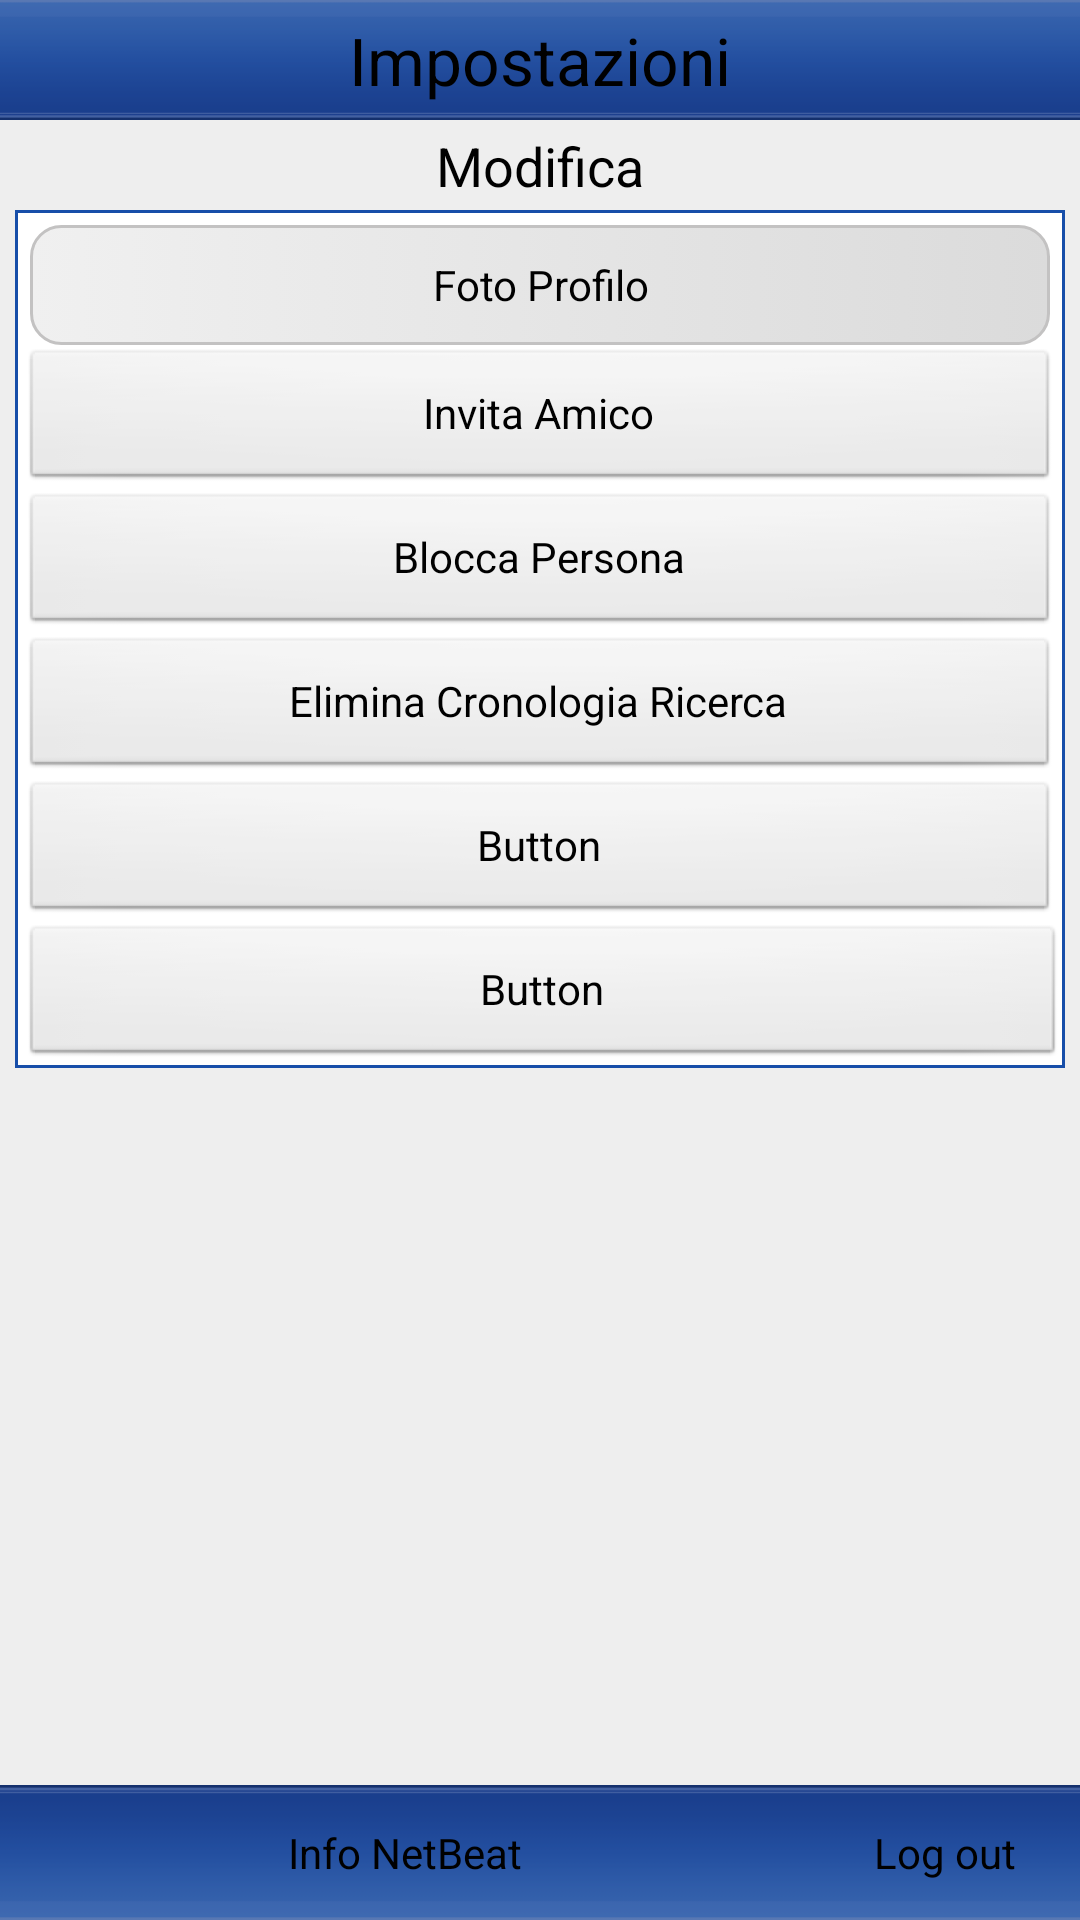

This screen was rendered from an Android layout file. Write that file and the resources it references.
<!-- AndroidManifest.xml: application theme AppTheme -->
<!-- res/layout/impostazioni.xml -->
<?xml version="1.0" encoding="utf-8"?>
<LinearLayout android:id="@+id/LinearLayout1"
    android:layout_width="match_parent"
    android:layout_height="match_parent"
    android:background="#eeeeee"
    android:orientation="vertical" xmlns:android="http://schemas.android.com/apk/res/android">

    <TextView
        android:id="@+id/txtSettings"
        android:layout_width="fill_parent"
        android:layout_height="40dp"
        android:background="@drawable/barra_menu_sopra"
        android:gravity="center"
        android:text="Impostazioni"
        android:textAppearance="?android:attr/textAppearanceLarge" />

    <TextView
        android:id="@+id/check"
        android:layout_width="fill_parent"
        android:layout_height="30dp"
        android:gravity="center_horizontal"
        android:paddingTop="3dp"
        android:text="Modifica"
        android:textAppearance="?android:attr/textAppearanceMedium"
        android:textColor="#000000" />

    <ScrollView
        android:id="@+id/ScrollView01"
        android:layout_width="fill_parent"
        android:layout_height="wrap_content"
        android:layout_weight="1" >

        <LinearLayout
            android:layout_width="match_parent"
            android:layout_height="match_parent"
            android:layout_marginLeft="5dp"
            android:layout_marginRight="5dp"
            android:background="@drawable/bordi_upload"
            android:orientation="vertical" >

            <Button
                android:id="@+id/ButtonFotoProfilo"
                android:layout_width="fill_parent"
                android:layout_height="40dp"
                android:layout_marginBottom="1dp"
                android:layout_marginLeft="5dp"
                android:layout_marginRight="5dp"
                android:layout_marginTop="5dp"
                android:background="@drawable/buttonbackground"
                android:text="Foto Profilo" />

            <Button
                android:id="@+id/ButtonInvitaAmico"
                android:layout_width="fill_parent"
                android:layout_height="wrap_content"
                android:layout_marginLeft="2dp"
                android:layout_marginRight="2dp"
                android:text="Invita Amico" />

            <Button
                android:id="@+id/ButtonBloccaPersona"
                android:layout_width="fill_parent"
                android:layout_height="wrap_content"
                android:layout_marginLeft="2dp"
                android:layout_marginRight="2dp"
                android:text="Blocca Persona" />

            <Button
                android:id="@+id/ButtonEliminaCronologiaRicerca"
                android:layout_width="fill_parent"
                android:layout_height="wrap_content"
                android:layout_marginLeft="2dp"
                android:layout_marginRight="2dp"
                android:text="Elimina Cronologia Ricerca" />

            <Button
                android:id="@+id/Button05"
                android:layout_width="fill_parent"
                android:layout_height="match_parent"
                android:layout_marginLeft="2dp"
                android:layout_marginRight="2dp"
                android:text="Button" />

            <Button
                android:id="@+id/Button06"
                android:layout_width="fill_parent"
                android:layout_height="wrap_content"
                android:layout_marginLeft="2dp"
                android:text="Button" />

        </LinearLayout>
    </ScrollView>

    <LinearLayout
        android:layout_width="match_parent"
        android:layout_height="45dp" >

        <Button
            android:id="@+id/button7"
            android:layout_width="270dp"
            android:layout_height="match_parent"
            android:background="@drawable/barra_menu_sotto"
            android:gravity="center"
            android:text="Info NetBeat" />

        <Button
            android:id="@+id/button1"
            android:layout_width="match_parent"
            android:layout_height="match_parent"
            android:background="@drawable/barra_menu_sotto"
            android:text="Log out" />

    </LinearLayout>

</LinearLayout>
<!-- resources referenced by this layout -->
<resources>
  <!-- drawable barra_menu_sopra: png bitmap (drawable-hdpi, 3132 bytes) -->
  <!-- drawable barra_menu_sotto: png bitmap (drawable-hdpi, 3124 bytes) -->
  <!-- drawable bordi_upload (drawable-hdpi) -->
  <?xml version="1.0" encoding="utf-8"?>
  <shape xmlns:android="http://schemas.android.com/apk/res/android"
          android:shape="rectangle">
        <stroke android:width="1dp" android:color="#174ea9" />
   <solid android:color="#ffffff" />
  </shape>
  <!-- drawable buttonbackground (drawable-hdpi) -->
  <?xml version="1.0" encoding="utf-8"?>
  <selector xmlns:android="http://schemas.android.com/apk/res/android">
  	<item android:state_pressed="true" android:drawable="@drawable/buttonbackground_pressed"/>
  	<item android:drawable="@drawable/buttonbackground_normal" />
  </selector>
  <style name="AppTheme" parent="AppBaseTheme">
          
      </style>
  <!-- drawable buttonbackground_pressed (drawable-hdpi) -->
  <?xml version="1.0" encoding="UTF-8"?>
  <shape xmlns:android="http://schemas.android.com/apk/res/android"
  		android:shape="rectangle">
  	<stroke android:width="1dp" android:color="#c3c2c2" />
  	<corners android:radius="10dp" />
  	<gradient android:startColor="#dbdbdb" android:endColor="#f0f0f0"
  		android:angle="270" />
  </shape>
  <!-- drawable buttonbackground_normal (drawable-hdpi) -->
  <?xml version="1.0" encoding="UTF-8"?>
  <shape xmlns:android="http://schemas.android.com/apk/res/android"
  		android:shape="rectangle">
  	<stroke android:width="1dp" android:color="#c3c2c2" />
  	<corners android:radius="10dp" />
  	<gradient android:startColor="#f0f0f0" android:endColor="#dbdbdb"/>
  </shape>
  <style name="AppBaseTheme" parent="android:Theme.Light">
          
      </style>
</resources>
